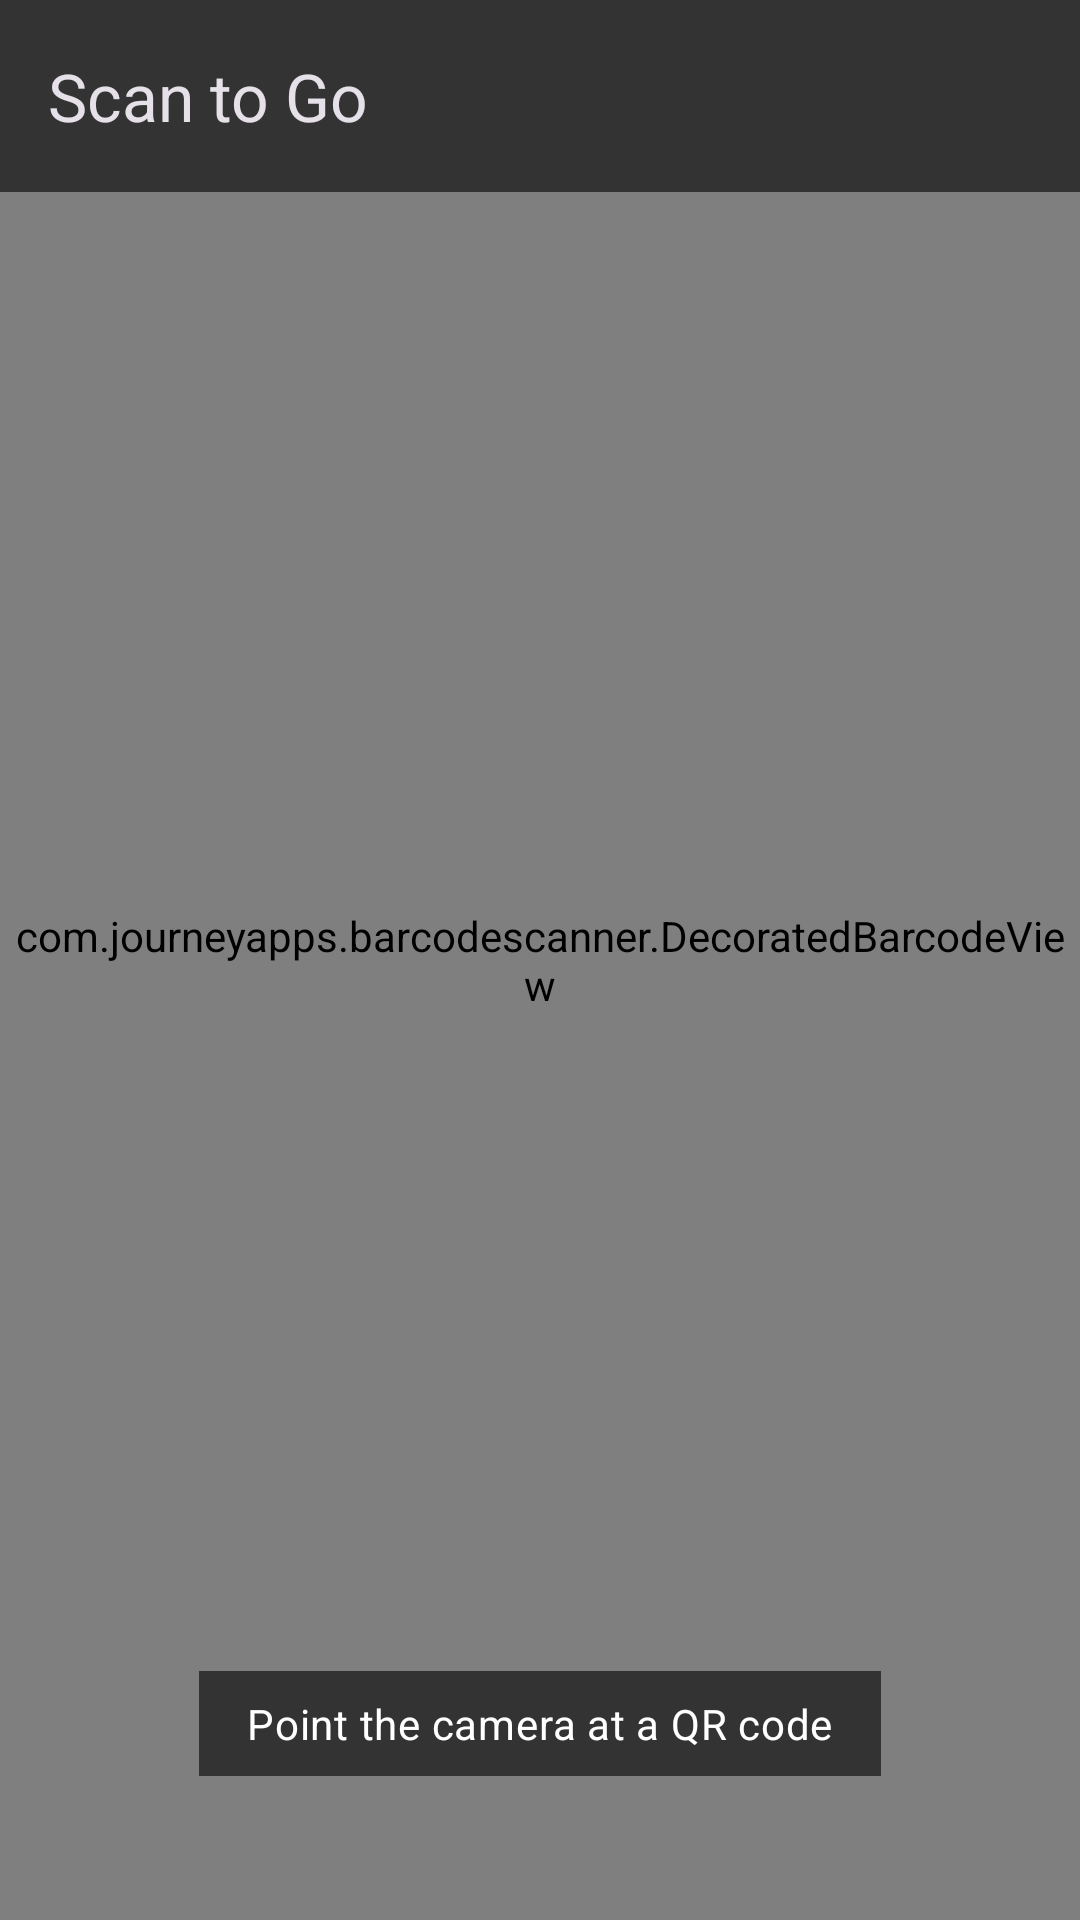

Layout XML and referenced resources for this Android screen:
<!-- AndroidManifest.xml: application theme Theme.Scan2Go -->
<!-- res/layout/activity_scan.xml -->
<?xml version="1.0" encoding="utf-8"?>
<FrameLayout xmlns:android="http://schemas.android.com/apk/res/android"
    xmlns:app="http://schemas.android.com/apk/res-auto"
    android:layout_width="match_parent"
    android:layout_height="match_parent">

    <com.journeyapps.barcodescanner.DecoratedBarcodeView
        android:id="@+id/barcode_view"
        android:layout_width="match_parent"
        android:layout_height="match_parent" />

    
    <com.google.android.material.appbar.MaterialToolbar
        android:id="@+id/toolbar"
        android:layout_width="match_parent"
        android:layout_height="wrap_content"
        android:layout_gravity="top"
        android:minHeight="?attr/actionBarSize"
        android:background="@color/scan_scrim"
        android:theme="@style/ThemeOverlay.Material3.Dark"
        app:title="@string/app_name" />

    <TextView
        android:id="@+id/prompt_text"
        android:layout_width="wrap_content"
        android:layout_height="wrap_content"
        android:layout_gravity="center_horizontal|bottom"
        android:layout_marginBottom="48dp"
        android:background="@color/scan_scrim"
        android:paddingStart="16dp"
        android:paddingTop="8dp"
        android:paddingEnd="16dp"
        android:paddingBottom="8dp"
        android:text="@string/scan_prompt"
        android:textAppearance="?attr/textAppearanceBodyMedium"
        android:textColor="@android:color/white" />

    <com.google.android.material.card.MaterialCardView
        android:id="@+id/result_card"
        android:layout_width="match_parent"
        android:layout_height="wrap_content"
        android:layout_gravity="bottom"
        android:layout_margin="12dp"
        android:visibility="gone"
        app:cardCornerRadius="16dp">

        <LinearLayout
            android:layout_width="match_parent"
            android:layout_height="wrap_content"
            android:orientation="vertical"
            android:paddingStart="16dp"
            android:paddingTop="16dp"
            android:paddingEnd="16dp"
            android:paddingBottom="8dp">

            <LinearLayout
                android:layout_width="wrap_content"
                android:layout_height="wrap_content"
                android:gravity="center_vertical"
                android:orientation="horizontal">

                <ImageView
                    android:id="@+id/result_icon"
                    android:layout_width="20dp"
                    android:layout_height="20dp"
                    android:importantForAccessibility="no"
                    android:tint="?attr/colorPrimary" />

                <TextView
                    android:id="@+id/result_type"
                    android:layout_width="wrap_content"
                    android:layout_height="wrap_content"
                    android:layout_marginStart="8dp"
                    android:textAppearance="?attr/textAppearanceLabelLarge"
                    android:textColor="?attr/colorPrimary" />
            </LinearLayout>

            <TextView
                android:id="@+id/result_content"
                android:layout_width="match_parent"
                android:layout_height="wrap_content"
                android:layout_marginTop="4dp"
                android:textAppearance="?attr/textAppearanceBodyLarge"
                android:textColor="?attr/colorOnSurface"
                android:textIsSelectable="true" />

            <LinearLayout
                android:id="@+id/action_buttons"
                android:layout_width="match_parent"
                android:layout_height="wrap_content"
                android:layout_marginTop="12dp"
                android:orientation="vertical" />

            <com.google.android.material.button.MaterialButton
                android:id="@+id/btn_scan_again"
                style="@style/Widget.Material3.Button.TextButton"
                android:layout_width="match_parent"
                android:layout_height="wrap_content"
                android:layout_marginTop="8dp"
                android:text="@string/action_scan_again" />
        </LinearLayout>
    </com.google.android.material.card.MaterialCardView>
</FrameLayout>
<!-- resources referenced by this layout -->
<resources>
  <color name="scan_scrim">#99000000</color>
  <string name="action_scan_again">Scan another</string>
  <string name="app_name" translatable="false">Scan to Go</string>
  <string name="scan_prompt">Point the camera at a QR code</string>
  <style name="Theme.Scan2Go" parent="Theme.Material3.DayNight.NoActionBar">
          <item name="colorPrimary">@color/brand_primary</item>
      </style>
  <color name="brand_primary">#00696D</color>
</resources>
